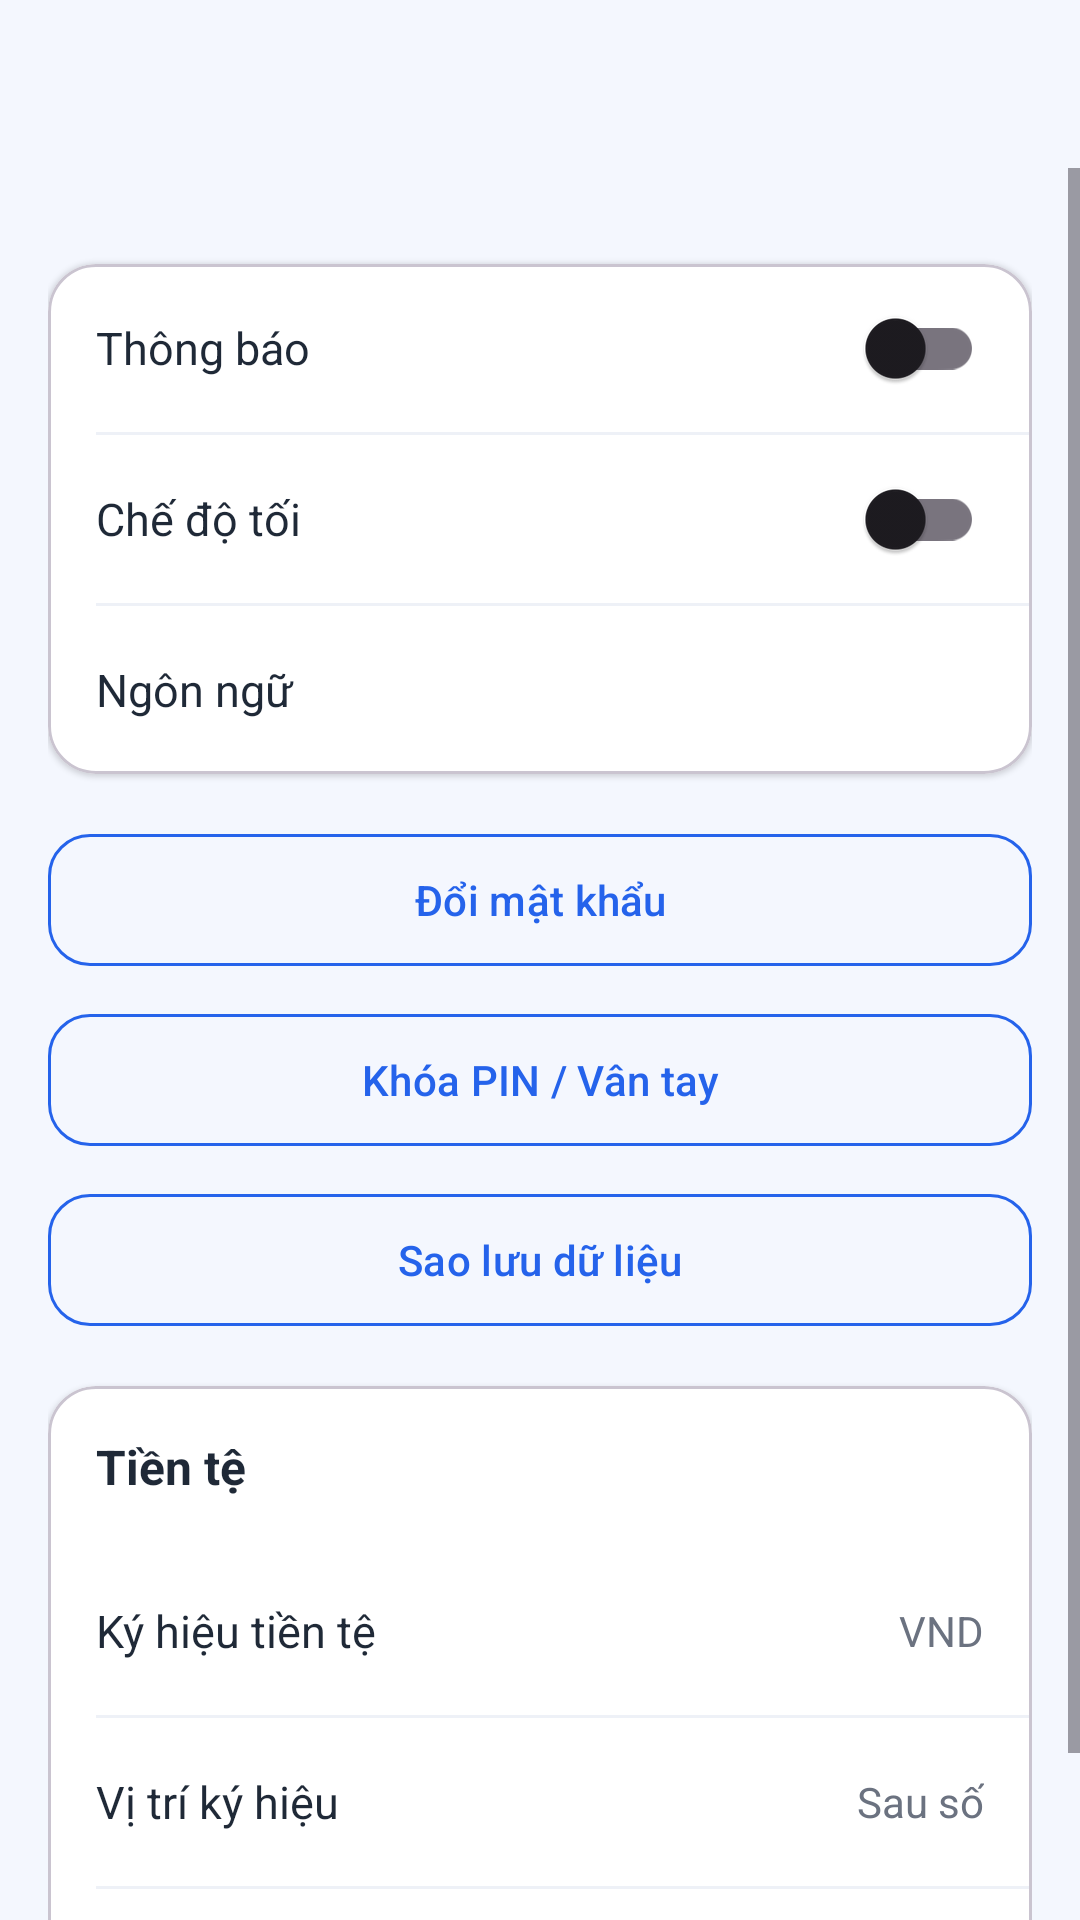

This screen was rendered from an Android layout file. Write that file and the resources it references.
<!-- AndroidManifest.xml: activity theme Theme.ExpenseManager.WithActionBar -->
<!-- res/layout/activity_settings.xml -->
<?xml version="1.0" encoding="utf-8"?>
<LinearLayout xmlns:android="http://schemas.android.com/apk/res/android"
    xmlns:app="http://schemas.android.com/apk/res-auto"
    android:layout_width="match_parent"
    android:layout_height="match_parent"
    android:background="@color/background"
    android:orientation="vertical">

    <include layout="@layout/include_app_header" />

    <ScrollView
        android:layout_width="match_parent"
        android:layout_height="0dp"
        android:layout_weight="1"
        android:fillViewport="true">


    <LinearLayout
        android:layout_width="match_parent"
        android:layout_height="wrap_content"
        android:orientation="vertical"
        android:padding="16dp">

        <com.google.android.material.card.MaterialCardView
            android:layout_width="match_parent"
            android:layout_height="wrap_content"
            android:layout_marginTop="16dp"
            app:cardCornerRadius="16dp"
            app:cardElevation="1dp"
            app:cardBackgroundColor="@color/card_bg">

            <LinearLayout
                android:layout_width="match_parent"
                android:layout_height="wrap_content"
                android:orientation="vertical">

                <LinearLayout
                    android:layout_width="match_parent"
                    android:layout_height="56dp"
                    android:gravity="center_vertical"
                    android:paddingHorizontal="16dp">

                    <TextView
                        android:layout_width="0dp"
                        android:layout_height="wrap_content"
                        android:layout_weight="1"
                        android:text="@string/notifications"
                        android:textColor="@color/text_primary"
                        android:textSize="15sp" />

                    <com.google.android.material.switchmaterial.SwitchMaterial
                        android:id="@+id/switchReminder"
                        android:layout_width="wrap_content"
                        android:layout_height="wrap_content" />
                </LinearLayout>

                <View
                    android:layout_width="match_parent"
                    android:layout_height="1dp"
                    android:layout_marginStart="16dp"
                    android:background="@color/divider" />

                <LinearLayout
                    android:layout_width="match_parent"
                    android:layout_height="56dp"
                    android:gravity="center_vertical"
                    android:paddingHorizontal="16dp">

                    <TextView
                        android:layout_width="0dp"
                        android:layout_height="wrap_content"
                        android:layout_weight="1"
                        android:text="@string/dark_mode"
                        android:textColor="@color/text_primary"
                        android:textSize="15sp" />

                    <com.google.android.material.switchmaterial.SwitchMaterial
                        android:id="@+id/switchDark"
                        android:layout_width="wrap_content"
                        android:layout_height="wrap_content" />
                </LinearLayout>

                <View
                    android:layout_width="match_parent"
                    android:layout_height="1dp"
                    android:layout_marginStart="16dp"
                    android:background="@color/divider" />

                <LinearLayout
                    android:id="@+id/layoutLanguage"
                    android:layout_width="match_parent"
                    android:layout_height="56dp"
                    android:background="?attr/selectableItemBackground"
                    android:clickable="true"
                    android:focusable="true"
                    android:gravity="center_vertical"
                    android:paddingHorizontal="16dp">

                    <TextView
                        android:layout_width="0dp"
                        android:layout_height="wrap_content"
                        android:layout_weight="1"
                        android:text="@string/language"
                        android:textColor="@color/text_primary"
                        android:textSize="15sp" />

                    <TextView
                        android:id="@+id/textLanguage"
                        android:layout_width="wrap_content"
                        android:layout_height="wrap_content"
                        android:textColor="@color/text_secondary"
                        android:textSize="14sp" />
                </LinearLayout>
            </LinearLayout>
        </com.google.android.material.card.MaterialCardView>

        <com.google.android.material.button.MaterialButton
            android:id="@+id/btnChangePassword"
            style="@style/Widget.ExpenseManager.Button.Outlined"
            android:layout_width="match_parent"
            android:layout_height="52dp"
            android:layout_marginTop="16dp"
            android:text="@string/change_password"
            app:cornerRadius="14dp" />

        <com.google.android.material.button.MaterialButton
            android:id="@+id/btnPin"
            style="@style/Widget.ExpenseManager.Button.Outlined"
            android:layout_width="match_parent"
            android:layout_height="52dp"
            android:layout_marginTop="8dp"
            android:text="@string/pin_lock"
            app:cornerRadius="14dp" />

        <com.google.android.material.button.MaterialButton
            android:id="@+id/btnExport"
            style="@style/Widget.ExpenseManager.Button.Outlined"
            android:layout_width="match_parent"
            android:layout_height="52dp"
            android:layout_marginTop="8dp"
            android:text="@string/export_data"
            app:cornerRadius="14dp" />

        
        <com.google.android.material.card.MaterialCardView
            android:layout_width="match_parent"
            android:layout_height="wrap_content"
            android:layout_marginTop="16dp"
            app:cardCornerRadius="16dp"
            app:cardElevation="1dp"
            app:cardBackgroundColor="@color/card_bg">

            <LinearLayout
                android:layout_width="match_parent"
                android:layout_height="wrap_content"
                android:orientation="vertical">

                <TextView
                    android:layout_width="wrap_content"
                    android:layout_height="wrap_content"
                    android:padding="16dp"
                    android:text="@string/s2_currency"
                    android:textColor="@color/text_primary"
                    android:textSize="16sp"
                    android:textStyle="bold" />

                <LinearLayout
                    android:id="@+id/layoutCurrencySymbol"
                    android:layout_width="match_parent"
                    android:layout_height="56dp"
                    android:background="?attr/selectableItemBackground"
                    android:clickable="true"
                    android:focusable="true"
                    android:gravity="center_vertical"
                    android:paddingHorizontal="16dp">

                    <TextView
                        android:layout_width="0dp"
                        android:layout_height="wrap_content"
                        android:layout_weight="1"
                        android:text="@string/s2_currency_symbol"
                        android:textColor="@color/text_primary"
                        android:textSize="15sp" />

                    <TextView
                        android:id="@+id/textCurrencySymbol"
                        android:layout_width="wrap_content"
                        android:layout_height="wrap_content"
                        android:text="VND"
                        android:textColor="@color/text_secondary"
                        android:textSize="14sp" />
                </LinearLayout>

                <View
                    android:layout_width="match_parent"
                    android:layout_height="1dp"
                    android:layout_marginStart="16dp"
                    android:background="@color/divider" />

                <LinearLayout
                    android:id="@+id/layoutCurrencyPosition"
                    android:layout_width="match_parent"
                    android:layout_height="56dp"
                    android:background="?attr/selectableItemBackground"
                    android:clickable="true"
                    android:focusable="true"
                    android:gravity="center_vertical"
                    android:paddingHorizontal="16dp">

                    <TextView
                        android:layout_width="0dp"
                        android:layout_height="wrap_content"
                        android:layout_weight="1"
                        android:text="@string/s2_symbol_position"
                        android:textColor="@color/text_primary"
                        android:textSize="15sp" />

                    <TextView
                        android:id="@+id/textCurrencyPosition"
                        android:layout_width="wrap_content"
                        android:layout_height="wrap_content"
                        android:text="@string/s2_after_number"
                        android:textColor="@color/text_secondary"
                        android:textSize="14sp" />
                </LinearLayout>

                <View
                    android:layout_width="match_parent"
                    android:layout_height="1dp"
                    android:layout_marginStart="16dp"
                    android:background="@color/divider" />

                <LinearLayout
                    android:id="@+id/layoutCurrencyLocale"
                    android:layout_width="match_parent"
                    android:layout_height="56dp"
                    android:background="?attr/selectableItemBackground"
                    android:clickable="true"
                    android:focusable="true"
                    android:gravity="center_vertical"
                    android:paddingHorizontal="16dp">

                    <TextView
                        android:layout_width="0dp"
                        android:layout_height="wrap_content"
                        android:layout_weight="1"
                        android:text="@string/s2_number_format"
                        android:textColor="@color/text_primary"
                        android:textSize="15sp" />

                    <TextView
                        android:id="@+id/textCurrencyLocale"
                        android:layout_width="wrap_content"
                        android:layout_height="wrap_content"
                        android:text="@string/s2_comma_separator"
                        android:textColor="@color/text_secondary"
                        android:textSize="14sp" />
                </LinearLayout>
            </LinearLayout>
        </com.google.android.material.card.MaterialCardView>

    </LinearLayout>
</ScrollView>
</LinearLayout>
<!-- res/layout/include_app_header.xml (included above) -->
<?xml version="1.0" encoding="utf-8"?>
<LinearLayout xmlns:android="http://schemas.android.com/apk/res/android"
    xmlns:app="http://schemas.android.com/apk/res-auto"
    android:layout_width="match_parent"
    android:layout_height="56dp"
    android:background="@color/background"
    android:gravity="center_vertical"
    android:orientation="horizontal"
    android:paddingHorizontal="4dp">

    <ImageView
        android:id="@+id/btnHeaderBack"
        android:layout_width="40dp"
        android:layout_height="40dp"
        android:layout_marginStart="4dp"
        android:background="?attr/selectableItemBackgroundBorderless"
        android:contentDescription="@string/back"
        android:padding="8dp"
        android:src="@drawable/ic_back"
        app:tint="@color/text_primary" />

    <TextView
        android:id="@+id/textHeaderTitle"
        android:layout_width="0dp"
        android:layout_height="wrap_content"
        android:layout_marginStart="4dp"
        android:layout_weight="1"
        android:textColor="@color/text_primary"
        android:textSize="19sp"
        android:textStyle="bold" />

</LinearLayout>
<!-- resources referenced by this layout -->
<resources>
  <color name="background">#F4F7FE</color>
  <color name="card_bg">#FFFFFF</color>
  <color name="divider">#EEF1F7</color>
  <color name="text_primary">#1F2937</color>
  <color name="text_secondary">#6B7280</color>
  <string name="back">Quay lại</string>
  <string name="change_password">Đổi mật khẩu</string>
  <string name="dark_mode">Chế độ tối</string>
  <string name="export_data">Sao lưu dữ liệu</string>
  <string name="language">Ngôn ngữ</string>
  <string name="notifications">Thông báo</string>
  <string name="pin_lock">Khóa PIN / Vân tay</string>
  <string name="s2_after_number">Sau số</string>
  <string name="s2_comma_separator">Dấu phẩy</string>
  <string name="s2_currency">Tiền tệ</string>
  <string name="s2_currency_symbol">Ký hiệu tiền tệ</string>
  <string name="s2_number_format">Định dạng số</string>
  <string name="s2_symbol_position">Vị trí ký hiệu</string>
  <style name="Widget.ExpenseManager.Button.Outlined" parent="Widget.Material3.Button.OutlinedButton">
          <item name="strokeColor">@color/primary</item>
          <item name="android:textColor">@color/primary</item>
          <item name="cornerRadius">12dp</item>
          <item name="android:textAllCaps">false</item>
      </style>
  <style name="Theme.ExpenseManager.WithActionBar" parent="Theme.Material3.Light.NoActionBar">
          <item name="colorPrimary">@color/primary</item>
          <item name="colorPrimaryDark">@color/primary_dark</item>
          <item name="colorAccent">@color/accent</item>
          <item name="colorOnPrimary">@color/text_on_primary</item>
          <item name="android:statusBarColor">@color/primary_dark</item>
          <item name="android:windowBackground">@color/background</item>
          <item name="android:navigationBarColor">@color/white</item>
          <item name="android:windowLightStatusBar">false</item>
      </style>
  <color name="primary">#2563EB</color>
  <color name="primary_dark">#1D4ED8</color>
  <color name="accent">#FB8C2E</color>
  <color name="text_on_primary">#FFFFFF</color>
  <color name="white">#FFFFFF</color>
</resources>
